Run: headless pygame with SDL's dummy video driver; simulated clock (each Clock.tick advances the game by its frame time, no real sleeping); random seed 0; keys injected as events and as key.get_pressed() state; mouse plan: one left click at the window centre at the start of phase 2, then a move to the lower-right quarter at the start of phase 3; restart key R tapped at the start of phases 3 and 4.
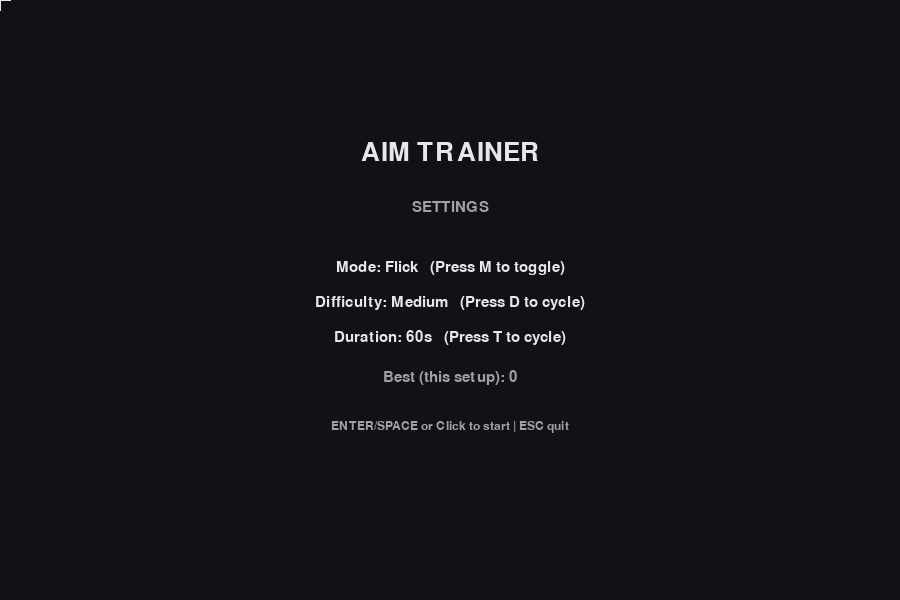
Frame 1 of 4 · flips 1–60 · no input
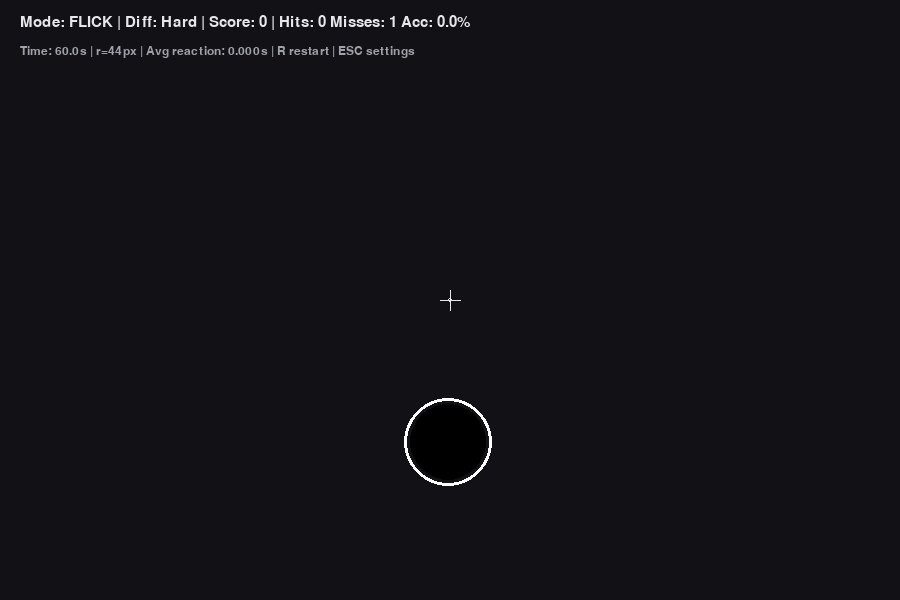
Frame 2 of 4 · flips 61–180 · clicked the window centre · tapped SPACE, RETURN · held RIGHT (→), D
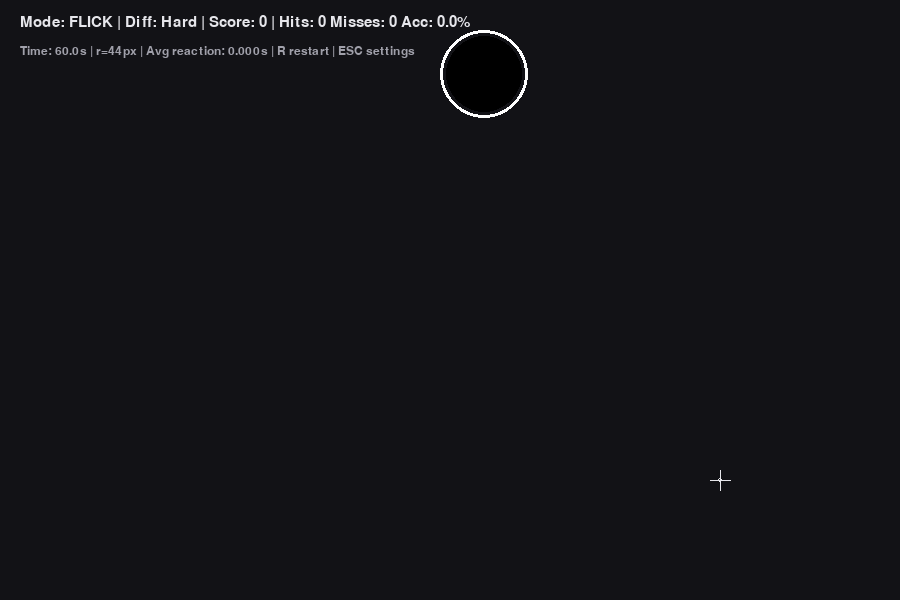
Frame 3 of 4 · flips 181–300 · moved the mouse to the lower-right quarter · tapped R · held DOWN (↓), S
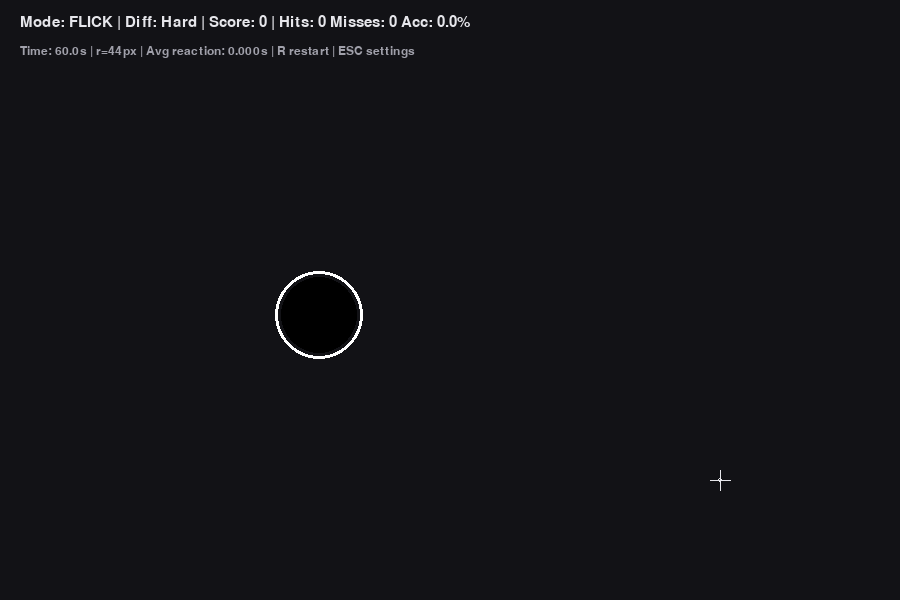
Frame 4 of 4 · flips 301–420 · tapped R · held LEFT (←), A, UP (↑), W

The pygame program that drew these frames:

import json
import random
import time
from dataclasses import dataclass
from pathlib import Path
import pygame


# Display

WIDTH, HEIGHT = 900, 600
FPS = 120

BG = (18, 18, 22)
TEXT = (230, 230, 235)
SUBTEXT = (160, 160, 170)
TARGET_OUTLINE = (255, 255, 255)
TARGET_FILL = (0, 0, 0)
CROSSHAIR = (230, 230, 235)


# Files

SCORES_FILE = Path("aim_scores.json")
SETTINGS_FILE = Path("aim_settings.json")


# Modes

MODE_FLICK = "flick"
MODE_TRACK = "tracking"


# Difficulty

DIFF_PRESETS = {
    "Easy":   {"r_start": 55, "r_end": 24, "interval_start": 1.35, "interval_end": 0.65, "track_speed_start": 140, "track_speed_end": 260},
    "Medium": {"r_start": 50, "r_end": 18, "interval_start": 1.20, "interval_end": 0.45, "track_speed_start": 160, "track_speed_end": 320},
    "Hard":   {"r_start": 44, "r_end": 14, "interval_start": 1.00, "interval_end": 0.35, "track_speed_start": 190, "track_speed_end": 380},
}

TIME_OPTIONS = [30, 60, 90, 120]


@dataclass
class Target:
    x: float
    y: float
    r: int
    spawn_time: float
    vx: float = 0.0
    vy: float = 0.0


def clamp(v, lo, hi):
    return max(lo, min(hi, v))


def dist2(ax, ay, bx, by) -> float:
    dx = ax - bx
    dy = ay - by
    return dx * dx + dy * dy


def load_settings() -> dict:
    # Default
    defaults = {
        "mode": MODE_FLICK,
        "difficulty": "Medium",
        "duration": 60,
    }
    if not SETTINGS_FILE.exists():
        return defaults
    try:
        data = json.loads(SETTINGS_FILE.read_text(encoding="utf-8"))
        mode = data.get("mode", defaults["mode"])
        difficulty = data.get("difficulty", defaults["difficulty"])
        duration = int(data.get("duration", defaults["duration"]))

        if mode not in (MODE_FLICK, MODE_TRACK):
            mode = defaults["mode"]
        if difficulty not in DIFF_PRESETS:
            difficulty = defaults["difficulty"]
        if duration not in TIME_OPTIONS:
            duration = defaults["duration"]

        return {"mode": mode, "difficulty": difficulty, "duration": duration}
    except Exception:
        return defaults


def save_settings(settings: dict) -> None:
    SETTINGS_FILE.write_text(json.dumps(settings, indent=2), encoding="utf-8")


def load_scores() -> dict:
    # scores keyed by a "profile key" e.g. "flick|Medium|60"
    if not SCORES_FILE.exists():
        return {}
    try:
        return json.loads(SCORES_FILE.read_text(encoding="utf-8"))
    except Exception:
        return {}


def save_scores(scores: dict) -> None:
    payload = {"best_score": scores, "updated_at": int(time.time())}
    SCORES_FILE.write_text(json.dumps(payload, indent=2), encoding="utf-8")


def profile_key(mode: str, difficulty: str, duration: int) -> str:
    return f"{mode}|{difficulty}|{duration}"


def get_best(scores: dict, mode: str, difficulty: str, duration: int) -> int:
    key = profile_key(mode, difficulty, duration)
    best_map = scores.get("best_score", {}) if isinstance(scores, dict) else {}
    return int(best_map.get(key, 0))


def set_best(scores: dict, mode: str, difficulty: str, duration: int, value: int) -> None:
    if "best_score" not in scores or not isinstance(scores["best_score"], dict):
        scores["best_score"] = {}
    key = profile_key(mode, difficulty, duration)
    scores["best_score"][key] = int(value)


def difficulty_at(elapsed: float, duration: int, preset_name: str):

    preset = DIFF_PRESETS[preset_name]
    t = clamp(elapsed / max(1, duration), 0.0, 1.0)

    radius = int(round(preset["r_start"] - (preset["r_start"] - preset["r_end"]) * t))
    interval = preset["interval_start"] - (preset["interval_start"] - preset["interval_end"]) * t
    track_speed = preset["track_speed_start"] + (preset["track_speed_end"] - preset["track_speed_start"]) * t

    return radius, interval, track_speed


def spawn_target(r: int) -> Target:
    pad = r + 10
    x = random.randint(pad, WIDTH - pad)
    y = random.randint(pad, HEIGHT - pad)
    return Target(x=float(x), y=float(y), r=r, spawn_time=time.time())


def spawn_tracking_target(r: int, speed: float) -> Target:
    t = spawn_target(r)

    t.vx = random.choice([-1, 1]) * random.uniform(0.7, 1.0) * speed
    t.vy = random.choice([-1, 1]) * random.uniform(0.7, 1.0) * speed
    return t


def draw_target(screen, target: Target):
    pygame.draw.circle(screen, TARGET_OUTLINE, (int(target.x), int(target.y)), target.r, width=3)
    pygame.draw.circle(screen, TARGET_FILL, (int(target.x), int(target.y)), max(1, target.r - 6))


def draw_crosshair(screen, mx, my):
    pygame.draw.line(screen, CROSSHAIR, (mx - 10, my), (mx + 10, my), width=1)
    pygame.draw.line(screen, CROSSHAIR, (mx, my - 10), (mx, my + 10), width=1)
    pygame.draw.circle(screen, CROSSHAIR, (mx, my), 2, width=1)


def fmt_mode(m: str) -> str:
    return "Flick" if m == MODE_FLICK else "Tracking"


def main():
    pygame.init()
    pygame.display.set_caption("Aim Trainer (Settings + Modes)")
    screen = pygame.display.set_mode((WIDTH, HEIGHT))
    clock = pygame.time.Clock()

    font_big = pygame.font.SysFont("consolas", 38)
    font = pygame.font.SysFont("consolas", 22)
    font_small = pygame.font.SysFont("consolas", 18)

    settings = load_settings()
    scores = load_scores()

    # UI selections
    mode = settings["mode"]
    difficulty = settings["difficulty"]
    duration = settings["duration"]

    # Game state
    state = "settings"  # settings | playing | gameover

    score = 0
    hits = 0
    misses = 0
    reaction_samples = []

    # tracking
    track_time_inside = 0.0
    track_tick_ms = 0

    start_time = 0.0
    target = None

    def start_game():
        nonlocal state, score, hits, misses, reaction_samples, track_time_inside, track_tick_ms
        nonlocal start_time, target

        state = "playing"
        score = 0
        hits = 0
        misses = 0
        reaction_samples = []
        track_time_inside = 0.0
        track_tick_ms = 0

        start_time = time.time()
        r, _, spd = difficulty_at(0.0, duration, difficulty)
        target = spawn_tracking_target(r, spd) if mode == MODE_TRACK else spawn_target(r)

        save_settings({"mode": mode, "difficulty": difficulty, "duration": duration})

    def end_game():
        nonlocal state, scores
        state = "gameover"
        best = get_best(scores, mode, difficulty, duration)
        if score > best:
            set_best(scores, mode, difficulty, duration, score)
            save_scores(scores)

    def tracking_update(dt: float, mx: int, my: int):
        nonlocal target, score, track_time_inside, track_tick_ms
        if target is None:
            return


        target.x += target.vx * dt
        target.y += target.vy * dt

        pad = target.r + 10
        if target.x < pad:
            target.x = pad
            target.vx *= -1
        elif target.x > WIDTH - pad:
            target.x = WIDTH - pad
            target.vx *= -1

        if target.y < pad:
            target.y = pad
            target.vy *= -1
        elif target.y > HEIGHT - pad:
            target.y = HEIGHT - pad
            target.vy *= -1

        inside = dist2(mx, my, target.x, target.y) <= target.r * target.r

        if inside:
            track_time_inside += dt

            track_tick_ms += int(dt * 1000)
            while track_tick_ms >= 100:
                track_tick_ms -= 100
                score += 1

    running = True
    while running:
        dt = clock.tick(FPS) / 1000.0
        mx, my = pygame.mouse.get_pos()

        for event in pygame.event.get():
            if event.type == pygame.QUIT:
                running = False

            if event.type == pygame.KEYDOWN:
                if event.key == pygame.K_ESCAPE:
                    if state == "playing":
                        state = "settings"
                    else:
                        running = False

                if state == "settings":

                    if event.key == pygame.K_m:
                        mode = MODE_TRACK if mode == MODE_FLICK else MODE_FLICK


                    if event.key == pygame.K_d:
                        names = list(DIFF_PRESETS.keys())
                        idx = names.index(difficulty)
                        difficulty = names[(idx + 1) % len(names)]


                    if event.key == pygame.K_t:
                        idx = TIME_OPTIONS.index(duration)
                        duration = TIME_OPTIONS[(idx + 1) % len(TIME_OPTIONS)]


                    if event.key in (pygame.K_RETURN, pygame.K_SPACE):
                        start_game()

                elif state == "gameover":
                    if event.key in (pygame.K_RETURN, pygame.K_SPACE):
                        start_game()
                    if event.key == pygame.K_s:
                        state = "settings"

                elif state == "playing":
                    if event.key == pygame.K_r:
                        start_game()

            if event.type == pygame.MOUSEBUTTONDOWN and event.button == 1:
                if state == "settings":
                    start_game()

                elif state == "gameover":
                    start_game()

                elif state == "playing" and mode == MODE_FLICK and target is not None:
                    inside = dist2(mx, my, target.x, target.y) <= target.r * target.r
                    if inside:
                        hits += 1
                        score += 1
                        reaction_samples.append(time.time() - target.spawn_time)

                        elapsed = time.time() - start_time
                        r, _, _ = difficulty_at(elapsed, duration, difficulty)
                        target = spawn_target(r)
                    else:
                        misses += 1
                        score = max(0, score - 1)

        screen.fill(BG)

        if state == "settings":
            title = font_big.render("AIM TRAINER", True, TEXT)
            subtitle = font.render("SETTINGS", True, SUBTEXT)

            best_here = get_best(scores, mode, difficulty, duration)
            line1 = font.render(f"Mode: {fmt_mode(mode)}   (Press M to toggle)", True, TEXT)
            line2 = font.render(f"Difficulty: {difficulty}   (Press D to cycle)", True, TEXT)
            line3 = font.render(f"Duration: {duration}s   (Press T to cycle)", True, TEXT)
            line4 = font.render(f"Best (this setup): {best_here}", True, SUBTEXT)

            hint = font_small.render("ENTER/SPACE or Click to start | ESC quit", True, SUBTEXT)

            screen.blit(title, (WIDTH // 2 - title.get_width() // 2, 140))
            screen.blit(subtitle, (WIDTH // 2 - subtitle.get_width() // 2, 200))
            screen.blit(line1, (WIDTH // 2 - line1.get_width() // 2, 260))
            screen.blit(line2, (WIDTH // 2 - line2.get_width() // 2, 295))
            screen.blit(line3, (WIDTH // 2 - line3.get_width() // 2, 330))
            screen.blit(line4, (WIDTH // 2 - line4.get_width() // 2, 370))
            screen.blit(hint, (WIDTH // 2 - hint.get_width() // 2, 420))

        elif state == "playing":
            now = time.time()
            elapsed = now - start_time
            left = duration - elapsed

            r, interval, spd = difficulty_at(elapsed, duration, difficulty)

            if left <= 0:
                end_game()
            else:
                if target is None:
                    target = spawn_tracking_target(r, spd) if mode == MODE_TRACK else spawn_target(r)
                else:
                    target.r = r

                    if mode == MODE_FLICK:

                        if now - target.spawn_time >= interval:
                            misses += 1
                            target = spawn_target(r)
                    else:

                        target.vx = (1 if target.vx >= 0 else -1) * spd * 0.85
                        target.vy = (1 if target.vy >= 0 else -1) * spd * 0.85
                        tracking_update(dt, mx, my)

                draw_target(screen, target)


                if mode == MODE_FLICK:
                    attempts = hits + misses
                    acc = (hits / attempts * 100.0) if attempts > 0 else 0.0
                    avg_react = (sum(reaction_samples) / len(reaction_samples)) if reaction_samples else 0.0

                    hud1 = font.render(
                        f"Mode: FLICK | Diff: {difficulty} | Score: {score} | Hits: {hits} Misses: {misses} Acc: {acc:0.1f}%",
                        True, TEXT
                    )
                    hud2 = font_small.render(
                        f"Time: {left:0.1f}s | r={r}px | Avg reaction: {avg_react:0.3f}s | R restart | ESC settings",
                        True, SUBTEXT
                    )
                else:
                    hud1 = font.render(
                        f"Mode: TRACKING | Diff: {difficulty} | Score: {score} | Time-on-target: {track_time_inside:0.2f}s",
                        True, TEXT
                    )
                    hud2 = font_small.render(
                        f"Time: {left:0.1f}s | r={r}px | speed≈{int(spd)}px/s | R restart | ESC settings",
                        True, SUBTEXT
                    )

                screen.blit(hud1, (20, 15))
                screen.blit(hud2, (20, 45))

        elif state == "gameover":
            best_here = get_best(scores, mode, difficulty, duration)

            title = font_big.render("TIME!", True, TEXT)
            stats = font.render(
                f"{fmt_mode(mode)} | {difficulty} | {duration}s  —  Score: {score}  Best: {best_here}",
                True, SUBTEXT
            )

            if mode == MODE_FLICK:
                attempts = hits + misses
                acc = (hits / attempts * 100.0) if attempts > 0 else 0.0
                avg_react = (sum(reaction_samples) / len(reaction_samples)) if reaction_samples else 0.0
                more = font.render(
                    f"Hits: {hits}  Misses: {misses}  Acc: {acc:0.1f}%  Avg reaction: {avg_react:0.3f}s",
                    True, SUBTEXT
                )
            else:
                more = font.render(f"Time-on-target: {track_time_inside:0.2f}s", True, SUBTEXT)

            hint = font.render("SPACE/ENTER or Click to play again | S settings | ESC quit", True, SUBTEXT)

            screen.blit(title, (WIDTH // 2 - title.get_width() // 2, 185))
            screen.blit(stats, (WIDTH // 2 - stats.get_width() // 2, 245))
            screen.blit(more, (WIDTH // 2 - more.get_width() // 2, 285))
            screen.blit(hint, (WIDTH // 2 - hint.get_width() // 2, 345))

        draw_crosshair(screen, mx, my)
        pygame.display.flip()

    pygame.quit()


if __name__ == "__main__":
    main()
